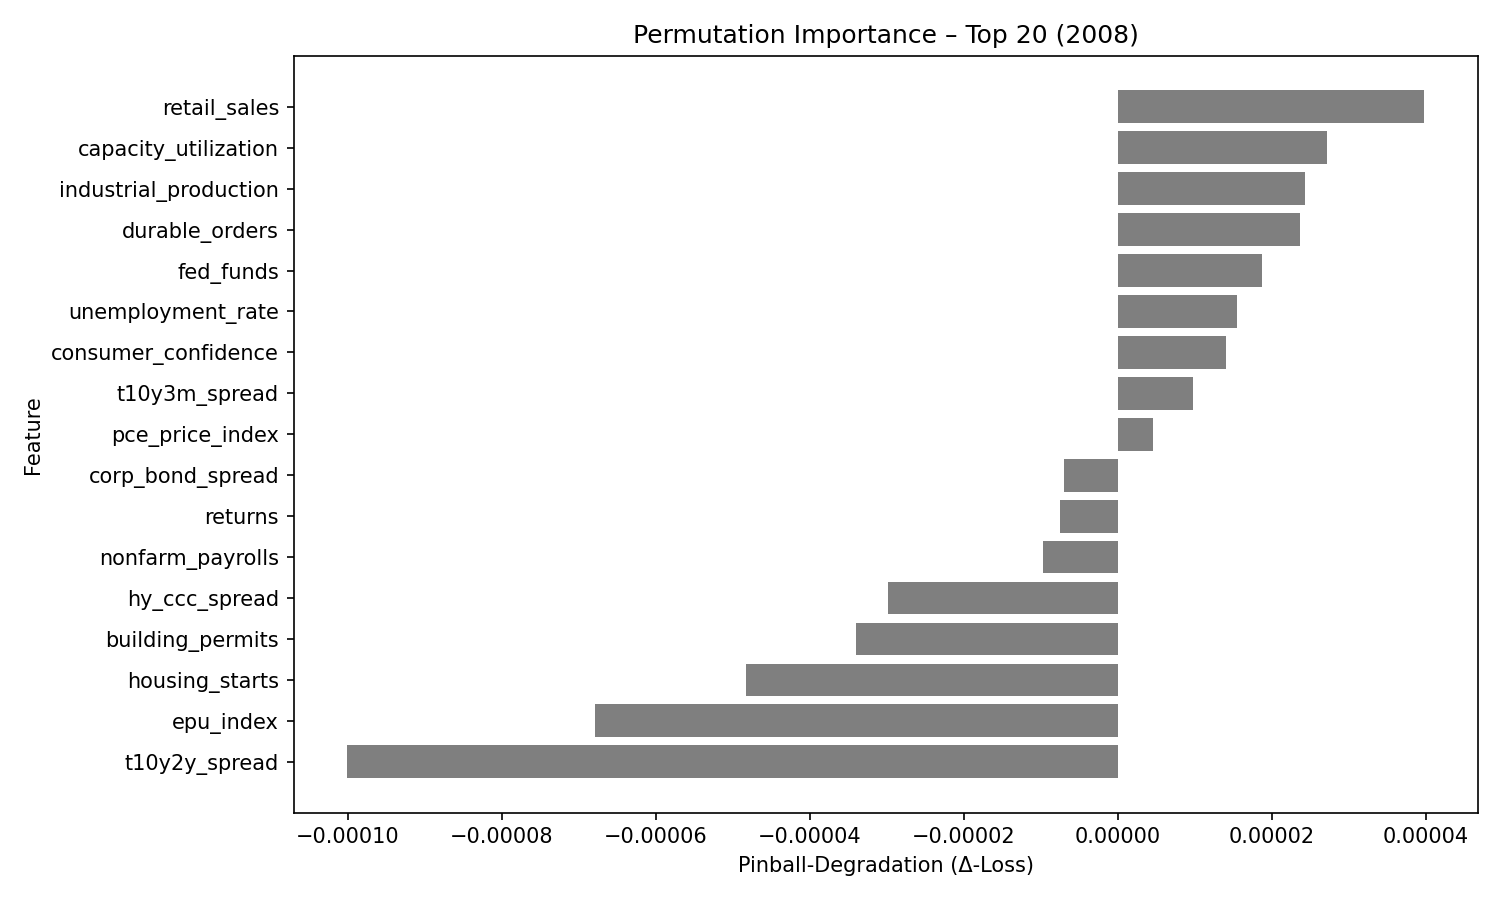

Values plotted in this chart, from the file beside it:
feature, pinball_degradation
retail_sales, 3.9726496e-05
capacity_utilization, 2.7135015e-05
industrial_production, 2.4305657e-05
durable_orders, 2.3614615e-05
fed_funds, 1.873076e-05
unemployment_rate, 1.5448779e-05
consumer_confidence, 1.4107674e-05
t10y3m_spread, 9.734184e-06
pce_price_index, 4.5374036e-06
corp_bond_spread, -6.9588423e-06
returns, -7.4971467e-06
nonfarm_payrolls, -9.642914e-06
hy_ccc_spread, -2.977997e-05
building_permits, -3.392808e-05
housing_starts, -4.8203394e-05
epu_index, -6.790273e-05
t10y2y_spread, -0.0001
